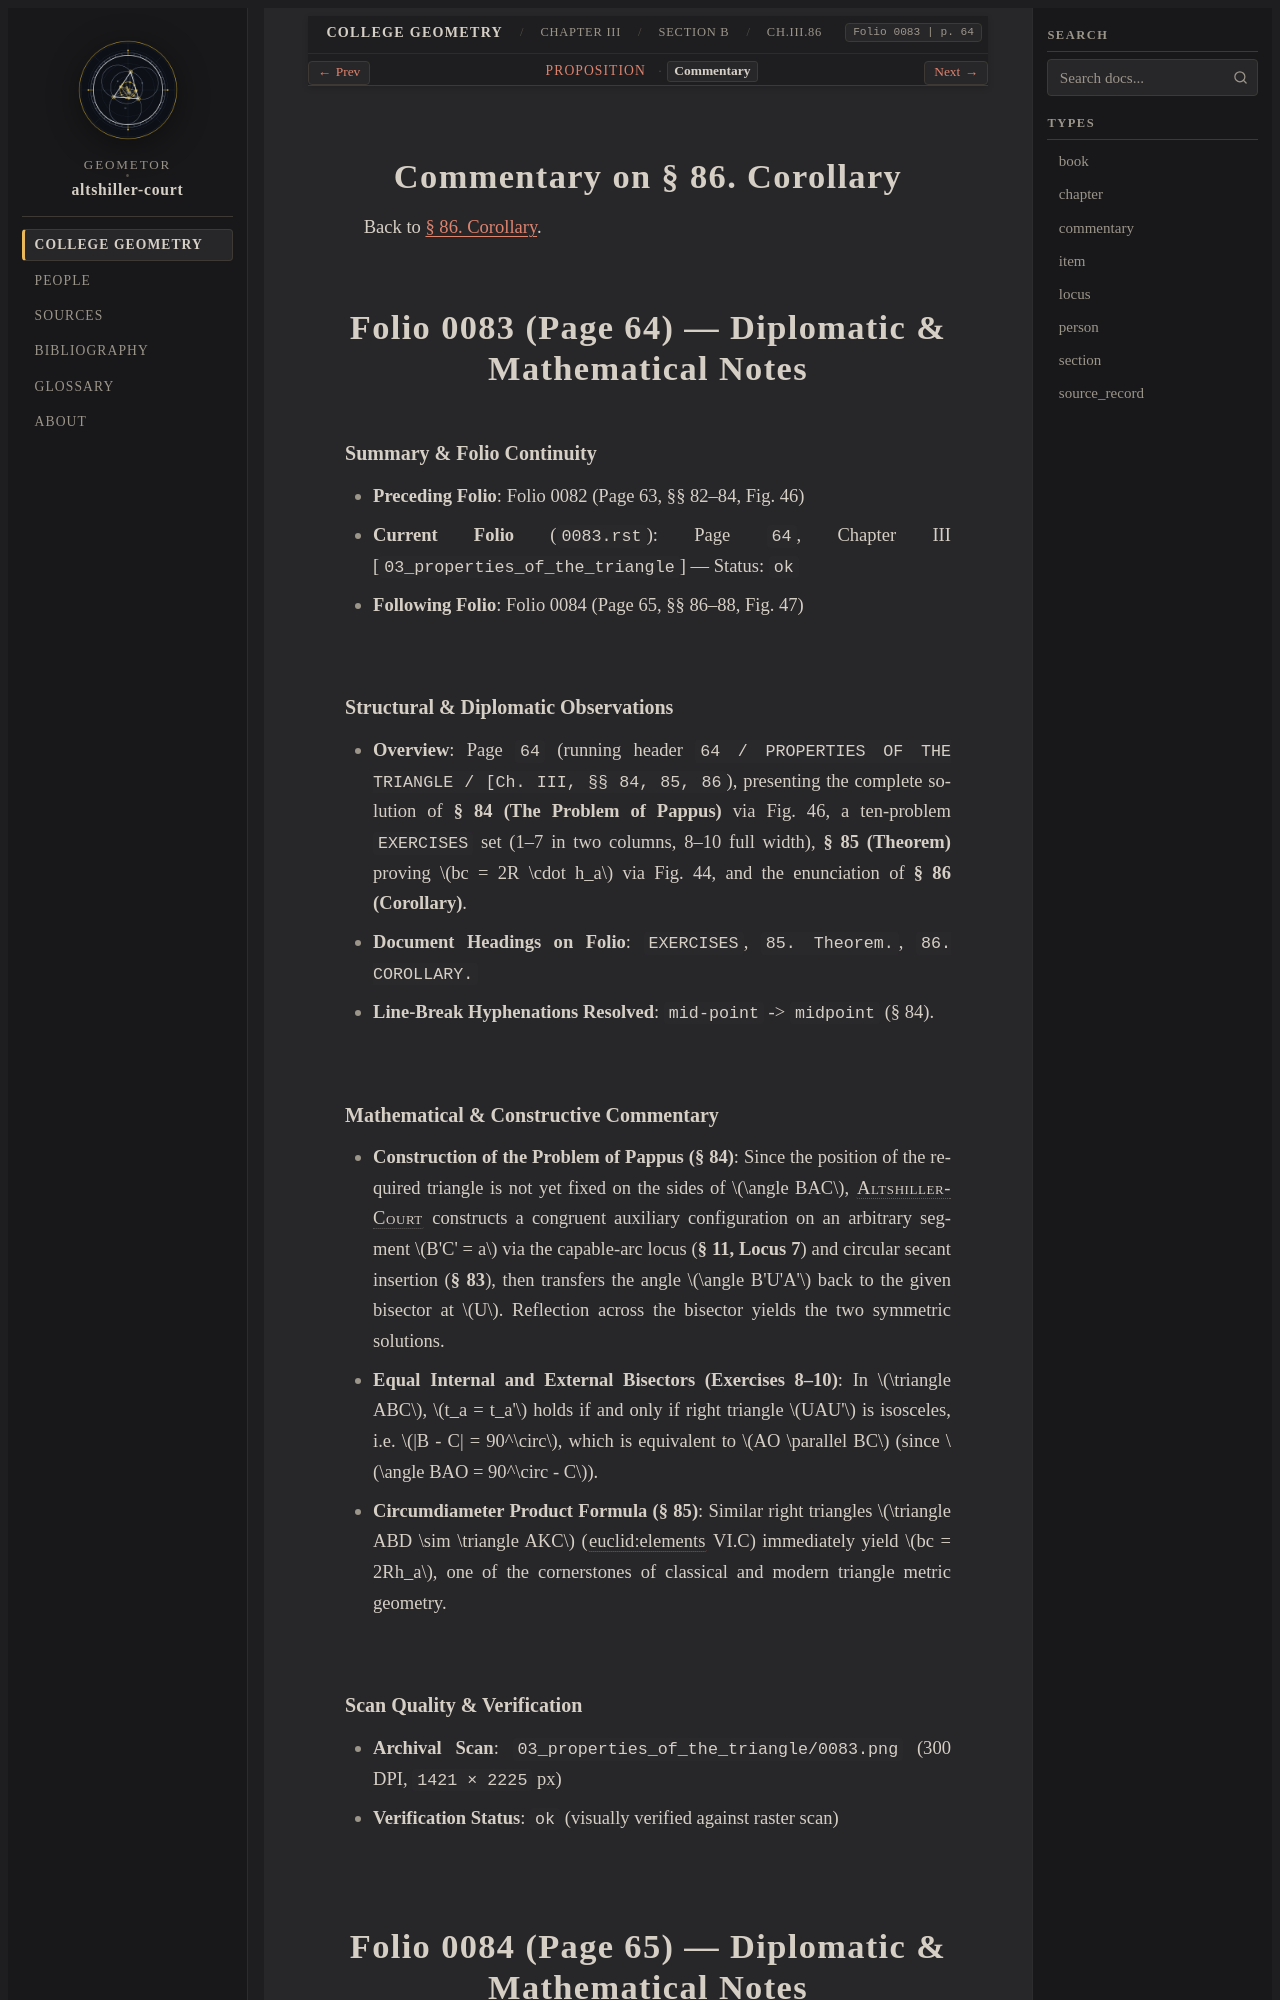

repository: geometor/altshiller-court · page: college_geometry/ch03-properties-of-the-triangle/b-the-circumcircle/086-corollary/commentary.html · generator: sphinx

:layout: book
:type: commentary
:canonical_id: Ch.III.86.commentary
:title: Commentary on § 86. Corollary
:folio: 0083
:page: 64
:folios: 0083, 0084
:pages: 64, 65

.. _ch03-art-086-commentary:

Commentary on § 86. Corollary
=============================

Back to :ref:`§ 86. Corollary <ch03-art-086>`.

Folio 0083 (Page 64) — Diplomatic & Mathematical Notes
=====================================================

Summary & Folio Continuity
~~~~~~~~~~~~~~~~~~~~~~~~~~

- **Preceding Folio**: Folio 0082 (Page 63, §§ 82–84, Fig. 46)
- **Current Folio** (``0083.rst``): Page ``64``, Chapter III [``03_properties_of_the_triangle``] — Status: ``ok``
- **Following Folio**: Folio 0084 (Page 65, §§ 86–88, Fig. 47)

Structural & Diplomatic Observations
~~~~~~~~~~~~~~~~~~~~~~~~~~~~~~~~~~~~

- **Overview**: Page ``64`` (running header ``64 / PROPERTIES OF THE TRIANGLE / [Ch. III, §§ 84, 85, 86``), presenting the complete solution of **§ 84 (The Problem of Pappus)** via Fig. 46, a ten-problem ``EXERCISES`` set (1–7 in two columns, 8–10 full width), **§ 85 (Theorem)** proving :math:`bc = 2R \cdot h_a` via Fig. 44, and the enunciation of **§ 86 (Corollary)**.
- **Document Headings on Folio**: ``EXERCISES``, ``85. Theorem.``, ``86. COROLLARY.``
- **Line-Break Hyphenations Resolved**: ``mid-point`` -> ``midpoint`` (§ 84).

Mathematical & Constructive Commentary
~~~~~~~~~~~~~~~~~~~~~~~~~~~~~~~~~~~~~~

- **Construction of the Problem of Pappus (§ 84)**: Since the position of the required triangle is not yet fixed on the sides of :math:`\angle BAC`, :person:`Altshiller-Court <altshiller-court>` constructs a congruent auxiliary configuration on an arbitrary segment :math:`B'C' = a` via the capable-arc locus (**§ 11, Locus 7**) and circular secant insertion (**§ 83**), then transfers the angle :math:`\angle B'U'A'` back to the given bisector at :math:`U`. Reflection across the bisector yields the two symmetric solutions.
- **Equal Internal and External Bisectors (Exercises 8–10)**: In :math:`\triangle ABC`, :math:`t_a = t_a'` holds if and only if right triangle :math:`UAU'` is isosceles, i.e. :math:`|B - C| = 90^\circ`, which is equivalent to :math:`AO \parallel BC` (since :math:`\angle BAO = 90^\circ - C`).
- **Circumdiameter Product Formula (§ 85)**: Similar right triangles :math:`\triangle ABD \sim \triangle AKC` (:cite:`euclid:elements` VI.C) immediately yield :math:`bc = 2Rh_a`, one of the cornerstones of classical and modern triangle metric geometry.
